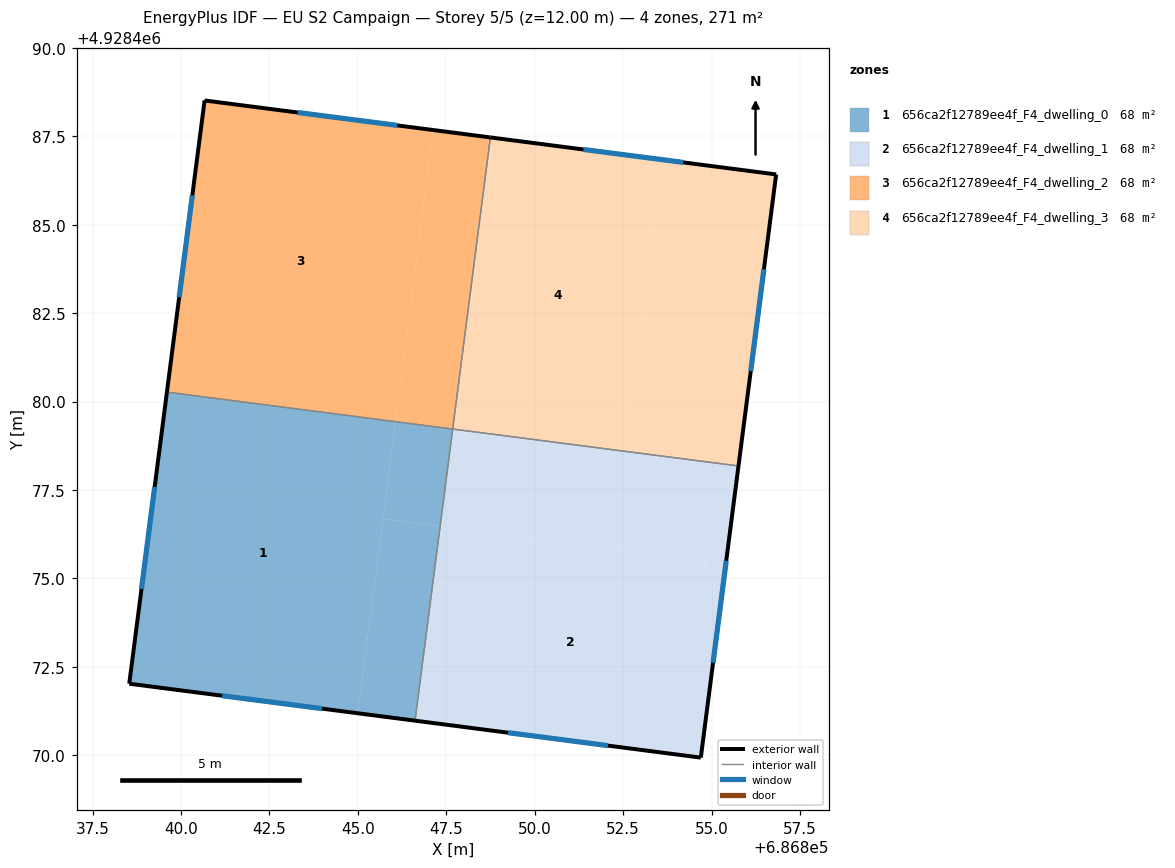
=== STOREY PLAN SPEC (per zone: floor XY polygon, exterior-wall plan segments, windows/doors) ===
zone 1: 656ca2f12789ee4f_F4_dwelling_0  (67.7 m²)
  floor: (686846.06, 4928479.43) (686845.00, 4928471.19) (686838.54, 4928472.03) (686839.60, 4928480.27)
  floor: (686847.33, 4928476.48) (686846.62, 4928470.98) (686845.00, 4928471.19) (686845.71, 4928476.68)
  floor: (686847.68, 4928479.22) (686847.33, 4928476.48) (686845.71, 4928476.68) (686846.06, 4928479.43)
  exterior wall: (686838.54, 4928472.03) – (686846.62, 4928470.98)  [8.1 m]
    window: (686841.16, 4928471.69) – (686843.99, 4928471.32)  [3.0 m²]
  exterior wall: (686839.60, 4928480.27) – (686838.54, 4928472.03)  [8.3 m]
    window: (686839.25, 4928477.59) – (686838.88, 4928474.71)  [3.0 m²]
  interior walls: 2
zone 2: 656ca2f12789ee4f_F4_dwelling_1  (67.7 m²)
  floor: (686855.41, 4928475.43) (686854.70, 4928469.93) (686846.62, 4928470.98) (686847.33, 4928476.48)
  floor: (686855.76, 4928478.18) (686855.41, 4928475.43) (686847.33, 4928476.48) (686847.68, 4928479.22)
  exterior wall: (686854.70, 4928469.93) – (686855.76, 4928478.18)  [8.3 m]
    window: (686855.04, 4928472.62) – (686855.41, 4928475.50)  [3.0 m²]
  exterior wall: (686846.62, 4928470.98) – (686854.70, 4928469.93)  [8.1 m]
    window: (686849.24, 4928470.64) – (686852.07, 4928470.27)  [3.0 m²]
  interior walls: 2
zone 3: 656ca2f12789ee4f_F4_dwelling_2  (67.7 m²)
  floor: (686847.13, 4928487.68) (686846.06, 4928479.43) (686839.60, 4928480.27) (686840.67, 4928488.51)
  floor: (686848.75, 4928487.47) (686847.68, 4928479.22) (686846.07, 4928479.43) (686847.13, 4928487.68)
  exterior wall: (686840.67, 4928488.51) – (686839.60, 4928480.27)  [8.3 m]
    window: (686840.32, 4928485.83) – (686839.95, 4928482.95)  [3.0 m²]
  exterior wall: (686848.75, 4928487.47) – (686840.67, 4928488.51)  [8.1 m]
    window: (686846.12, 4928487.81) – (686843.29, 4928488.18)  [3.0 m²]
  interior walls: 2
zone 4: 656ca2f12789ee4f_F4_dwelling_3  (67.7 m²)
  floor: (686856.83, 4928486.42) (686855.76, 4928478.18) (686852.53, 4928478.60) (686853.59, 4928486.84)
  floor: (686853.59, 4928486.84) (686852.53, 4928478.60) (686847.68, 4928479.22) (686848.75, 4928487.47)
  exterior wall: (686856.83, 4928486.42) – (686848.75, 4928487.47)  [8.1 m]
    window: (686854.20, 4928486.76) – (686851.37, 4928487.13)  [3.0 m²]
  exterior wall: (686855.76, 4928478.18) – (686856.83, 4928486.42)  [8.3 m]
    window: (686856.11, 4928480.86) – (686856.48, 4928483.74)  [3.0 m²]
  interior walls: 2

=== DERIVED (storey summary) ===
Building: EU S2 Campaign
Storey: 5 of 5  (floor level z = 12.00 m)
Storey gross floor area: 270.9 m²
Zones on this storey: 4
  - 656ca2f12789ee4f_F4_dwelling_0: floor 67.7 m²; exterior wall 16.5 m (49.4 m²); 2 window(s) 6.0 m²; WWR 12.2%
  - 656ca2f12789ee4f_F4_dwelling_1: floor 67.7 m²; exterior wall 16.5 m (49.4 m²); 2 window(s) 6.0 m²; WWR 12.2%
  - 656ca2f12789ee4f_F4_dwelling_2: floor 67.7 m²; exterior wall 16.5 m (49.4 m²); 2 window(s) 6.0 m²; WWR 12.2%
  - 656ca2f12789ee4f_F4_dwelling_3: floor 67.7 m²; exterior wall 16.5 m (49.4 m²); 2 window(s) 6.0 m²; WWR 12.2%
Zone adjacency (shared interzone walls):
  - 656ca2f12789ee4f_F4_dwelling_0 ↔ 656ca2f12789ee4f_F4_dwelling_1
  - 656ca2f12789ee4f_F4_dwelling_0 ↔ 656ca2f12789ee4f_F4_dwelling_2
  - 656ca2f12789ee4f_F4_dwelling_1 ↔ 656ca2f12789ee4f_F4_dwelling_3
  - 656ca2f12789ee4f_F4_dwelling_2 ↔ 656ca2f12789ee4f_F4_dwelling_3